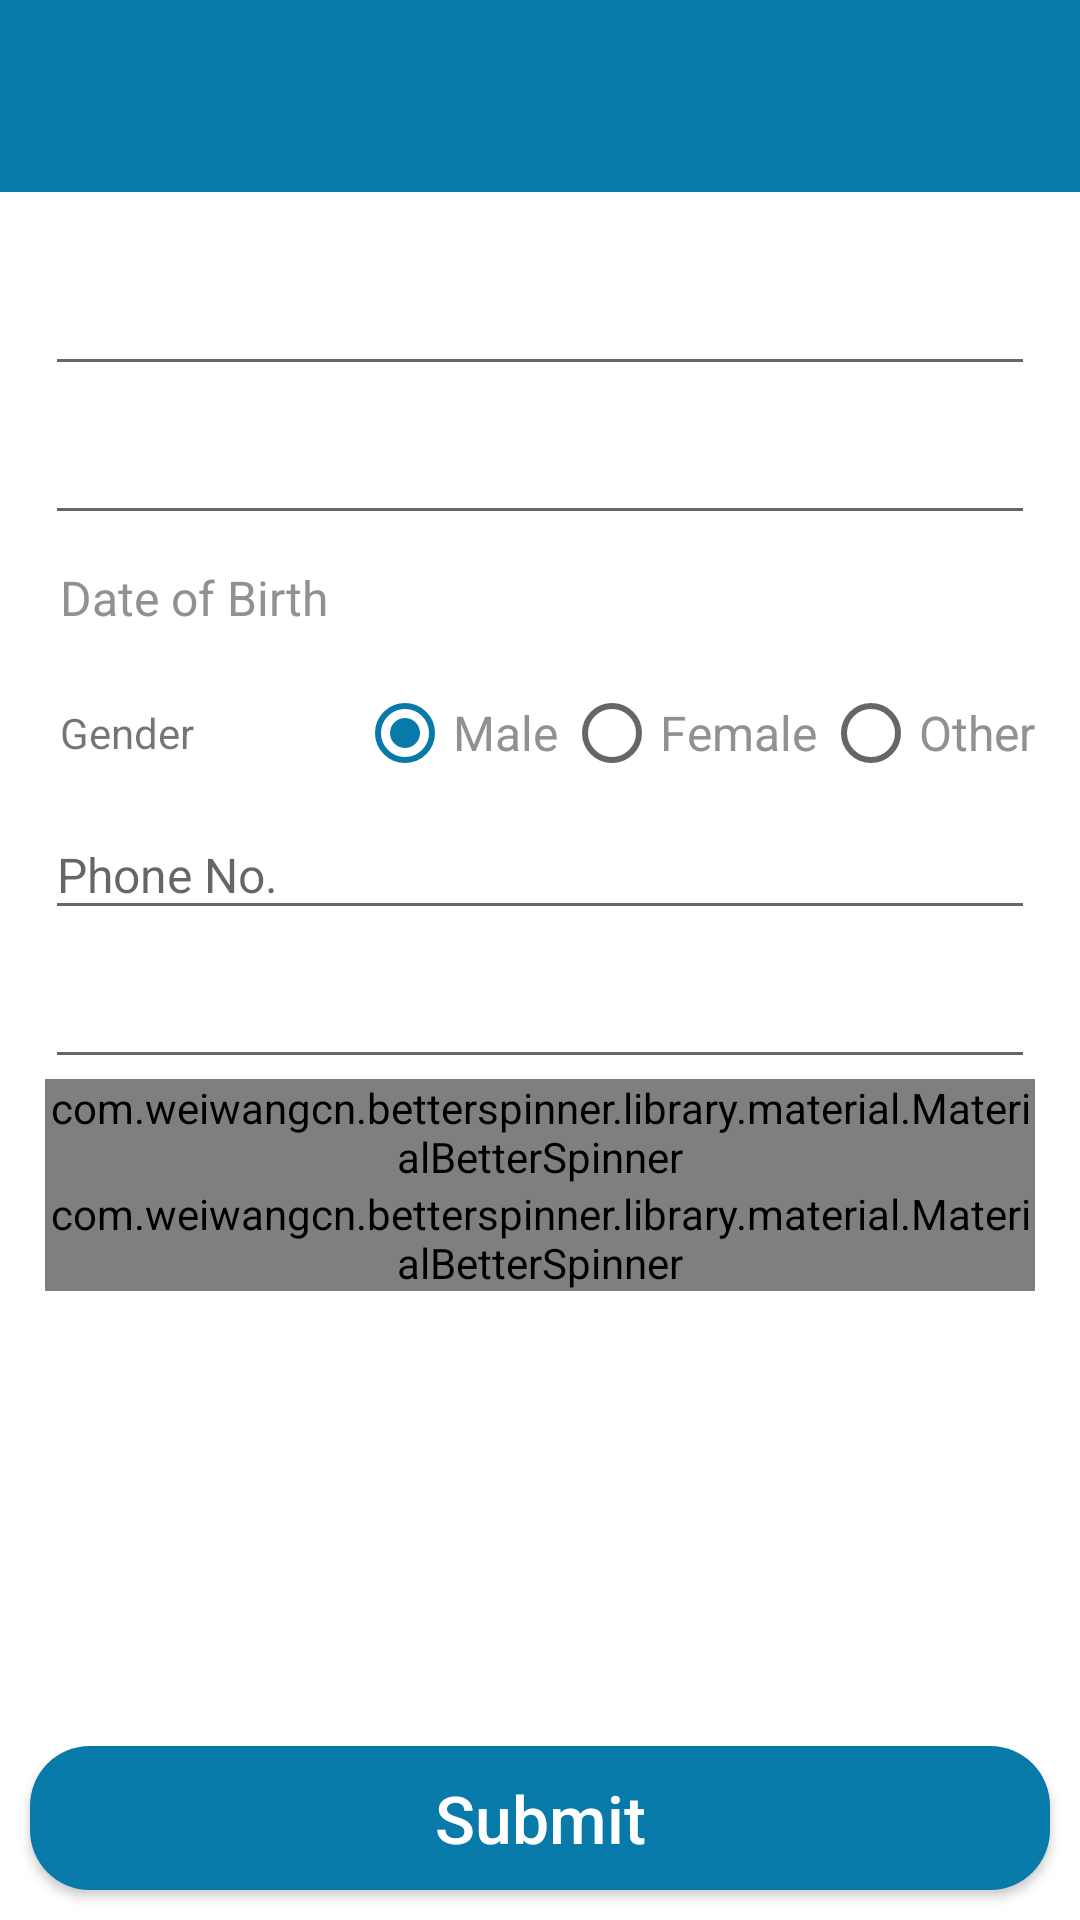

This screen was rendered from an Android layout file. Write that file and the resources it references.
<!-- AndroidManifest.xml: application theme AppTheme -->
<!-- res/layout/activity_new_patient.xml -->
<RelativeLayout xmlns:android="http://schemas.android.com/apk/res/android"
    xmlns:app="http://schemas.android.com/apk/res-auto"
    android:layout_width="match_parent"
    android:layout_height="match_parent"
    android:background="@color/white"
    android:orientation="vertical">

    <include
        android:id="@+id/toolbar"
        layout="@layout/tool_bar" />

    <Button
        android:id="@+id/new_patient"
        style="@style/homeButtons"
        android:layout_width="match_parent"
        android:layout_height="wrap_content"
        android:layout_alignParentBottom="true"
        android:layout_margin="10dp"
        android:gravity="center"
        android:text="Submit"
        />

    <ScrollView
        android:layout_width="match_parent"
        android:layout_height="match_parent"
        android:layout_above="@id/new_patient"
        android:layout_alignParentLeft="true"
        android:layout_alignParentStart="true"
        android:layout_below="@+id/toolbar">

        <LinearLayout
            android:id="@+id/mainLL"
            android:layout_width="match_parent"
            android:layout_height="wrap_content"
            android:layout_below="@+id/toolbar"
            android:layout_margin="10dp"
            android:background="@color/white"
            android:orientation="vertical"
            android:padding="5dp">

            <android.support.design.widget.TextInputLayout
                android:layout_width="match_parent"
                android:layout_height="wrap_content">

                <EditText
                    android:id="@+id/et_pfname"
                    android:layout_width="match_parent"
                    android:layout_height="wrap_content"
                    android:hint=""
                    android:textSize="16dp"/>
            </android.support.design.widget.TextInputLayout>

            <android.support.design.widget.TextInputLayout
                android:layout_width="match_parent"
                android:layout_height="wrap_content">

                <EditText
                    android:id="@+id/et_plname"
                    android:layout_width="match_parent"
                    android:layout_height="wrap_content"
                    android:hint=""
                    android:textSize="16dp"/>
            </android.support.design.widget.TextInputLayout>

            <FrameLayout
                android:layout_width="match_parent"
                android:layout_height="wrap_content">

                <TextView
                    android:id="@+id/tv_dob"
                    android:layout_width="wrap_content"
                    android:layout_height="wrap_content"
                    android:layout_gravity="left"
                    android:layout_marginLeft="5dp"
                    android:paddingTop="10dp"
                    android:text="Date of Birth"
                    android:textAppearance="?android:attr/textAppearanceLarge"
                    android:textColor="@color/gray"
                    android:textSize="16dp" />

                <ImageView
                    android:id="@+id/iv_dob"
                    android:layout_width="40dp"
                    android:layout_height="40dp"
                    android:layout_gravity="right"
                    android:padding="5dp"
                    android:src="@drawable/ic_calender" />
            </FrameLayout>

            <LinearLayout
                android:layout_width="match_parent"
                android:layout_height="wrap_content"
                android:layout_marginTop="10dp"
                android:background="@color/white"
                android:orientation="horizontal">

                <TextView
                    android:layout_width="wrap_content"
                    android:layout_height="wrap_content"
                    android:layout_gravity="center_vertical"
                    android:layout_marginLeft="5dp"
                    android:text="Gender"
                     />

                <RadioGroup xmlns:android="http://schemas.android.com/apk/res/android"
                    android:id="@+id/rg_gender"
                    android:layout_width="fill_parent"
                    android:layout_height="wrap_content"
                    android:gravity="right"
                    android:orientation="horizontal">

                    <RadioButton
                        android:id="@+id/rb_male"
                        android:layout_width="wrap_content"
                        android:layout_height="wrap_content"
                        android:layout_gravity="center_vertical"
                        android:checked="true"
                        android:text="Male"
                        android:textColor="@color/gray"
                        android:textSize="16dp" />

                    <RadioButton
                        android:id="@+id/rb_female"
                        android:layout_width="wrap_content"
                        android:layout_height="wrap_content"
                        android:layout_gravity="center_vertical"
                        android:layout_marginLeft="2dp"
                        android:text="Female"
                        android:textColor="@color/gray"
                        android:textSize="16dp" />

                    <RadioButton
                        android:id="@+id/rb_other"
                        android:layout_width="wrap_content"
                        android:layout_height="wrap_content"
                        android:layout_gravity="center_vertical"
                        android:layout_marginLeft="2dp"
                        android:text="Other"
                        android:textColor="@color/gray"
                        android:textSize="16dp"/>
                </RadioGroup>
            </LinearLayout>


            <android.support.design.widget.TextInputLayout
                android:layout_width="match_parent"
                android:layout_height="wrap_content">

                <EditText
                    android:id="@+id/et_pcontact"
                    android:layout_width="match_parent"
                    android:layout_height="wrap_content"
                    android:hint="Phone No."
                    android:inputType="phone"
                    android:maxLength="10"
                    android:textSize="16dp"/>
            </android.support.design.widget.TextInputLayout>

            <LinearLayout
                android:layout_width="match_parent"
                android:layout_height="match_parent"
                android:layout_alignParentLeft="true"
                android:layout_alignParentStart="true"
                android:layout_alignParentTop="true"
                android:layout_gravity="center_vertical|center_horizontal|center"
                android:gravity="center_vertical|center_horizontal|center"
                android:orientation="vertical">

                <include
                    android:id="@+id/loading"
                    layout="@layout/loader" />
            </LinearLayout>


            <android.support.design.widget.TextInputLayout
                android:layout_width="match_parent"
                android:layout_height="wrap_content">

                <EditText
                    android:id="@+id/et_pemail"
                    android:layout_width="match_parent"
                    android:layout_height="wrap_content"
                    android:hint=""
                    android:inputType="textEmailAddress"
                    android:textSize="16dp"/>
            </android.support.design.widget.TextInputLayout>

            <com.weiwangcn.betterspinner.library.material.MaterialBetterSpinner
                android:id="@+id/deptspnr"
                android:layout_width="match_parent"
                android:layout_height="wrap_content"
                android:hint="Select Department"
                android:textColorHint="@color/gray"
                app:met_floatingLabel="normal"
                android:textSize="16dp"/>

            <com.weiwangcn.betterspinner.library.material.MaterialBetterSpinner
                android:id="@+id/doctorspnr"
                android:layout_width="match_parent"
                android:layout_height="wrap_content"
                android:hint="Select Doctor"
                android:textColorHint="@color/gray"
                android:visibility="gone"
                app:met_floatingLabel="normal"
                android:textSize="16dp"/>

            <com.weiwangcn.betterspinner.library.material.MaterialBetterSpinner
                android:id="@+id/reasonspnr"
                android:layout_width="match_parent"
                android:layout_height="wrap_content"
                android:hint="Select Reason"
                android:textColorHint="@color/gray"
                app:met_floatingLabel="normal"
                android:textSize="16dp"/>

            
        </LinearLayout>

    </ScrollView>

</RelativeLayout>
<!-- res/layout/tool_bar.xml (included above) -->
<?xml version="1.0" encoding="utf-8"?>
<android.support.v7.widget.Toolbar xmlns:android="http://schemas.android.com/apk/res/android"
    xmlns:app="http://schemas.android.com/apk/res-auto"
    android:layout_width="match_parent"
    android:layout_height="64dp"
    android:background="@color/colorPrimary"
    app:theme="@style/ThemeOverlay.AppCompat.Dark.ActionBar"
    app:titleTextAppearance="@style/ToolbarTitle" />
<!-- res/layout/loader.xml (included above) -->
<FrameLayout xmlns:android="http://schemas.android.com/apk/res/android"
    android:layout_width="match_parent"
    android:layout_height="match_parent"
    android:layout_gravity="center"
    android:visibility="gone">

    <ImageView
        android:layout_width="35dp"
        android:layout_height="35dp"
        android:layout_gravity="center"
        android:padding="5dp"
        android:src="@drawable/logo" />

    <ProgressBar
        android:layout_width="wrap_content"
        android:layout_height="wrap_content"
        android:layout_gravity="center"
        android:indeterminate="true"
        android:indeterminateTint="@color/colorAccent"
        android:indeterminateTintMode="src_in" />

</FrameLayout>
<!-- resources referenced by this layout -->
<resources>
  <color name="colorAccent">#087AA9</color>
  <color name="colorPrimary">#087AA9</color>
  <color name="gray">#939090</color>
  <color name="white">#FFFFFF</color>
  <!-- drawable logo: jpg bitmap (drawable, 31777 bytes) -->
  <style name="ToolbarTitle" parent="@style/TextAppearance.Widget.AppCompat.Toolbar.Title">
          <item name="android:textSize">14sp</item>
          <item name="android:textStyle">bold</item>
      </style>
  <style name="homeButtons">
          <item name="android:textSize">22dp</item>
          <item name="android:textAllCaps">false</item>
          <item name="android:layout_margin">10dp</item>
          <item name="android:background">@drawable/button_shape</item>
          <item name="android:textColor">#ffffff</item>
      </style>
  <style name="AppTheme" parent="Theme.AppCompat.Light.NoActionBar">
          
          <item name="colorPrimary">@color/colorPrimary</item>
          <item name="colorPrimaryDark">@color/colorPrimaryDark</item>
          <item name="colorAccent">@color/colorAccent</item>
      </style>
  <!-- drawable button_shape (drawable) -->
  <?xml version="1.0" encoding="utf-8"?>
  <selector xmlns:android="http://schemas.android.com/apk/res/android">
      <item android:state_pressed="true">
          <shape>
              <solid android:color="@color/colorPrimaryDark" />
              <stroke android:width="1dp" android:color="@color/colorPrimaryDark" />
              <corners android:radius="20dp" />
          </shape>
      </item>
      <item>
          <shape>
              <gradient android:angle="270" android:endColor="@color/colorPrimary" android:startColor="@color/colorPrimary" />
              <stroke android:width="0dp" android:color="@color/colorPrimary" />
              <corners android:radius="20dp" />
          </shape>
      </item>
  </selector>
  <color name="colorPrimaryDark">#6cb0f4</color>
</resources>
